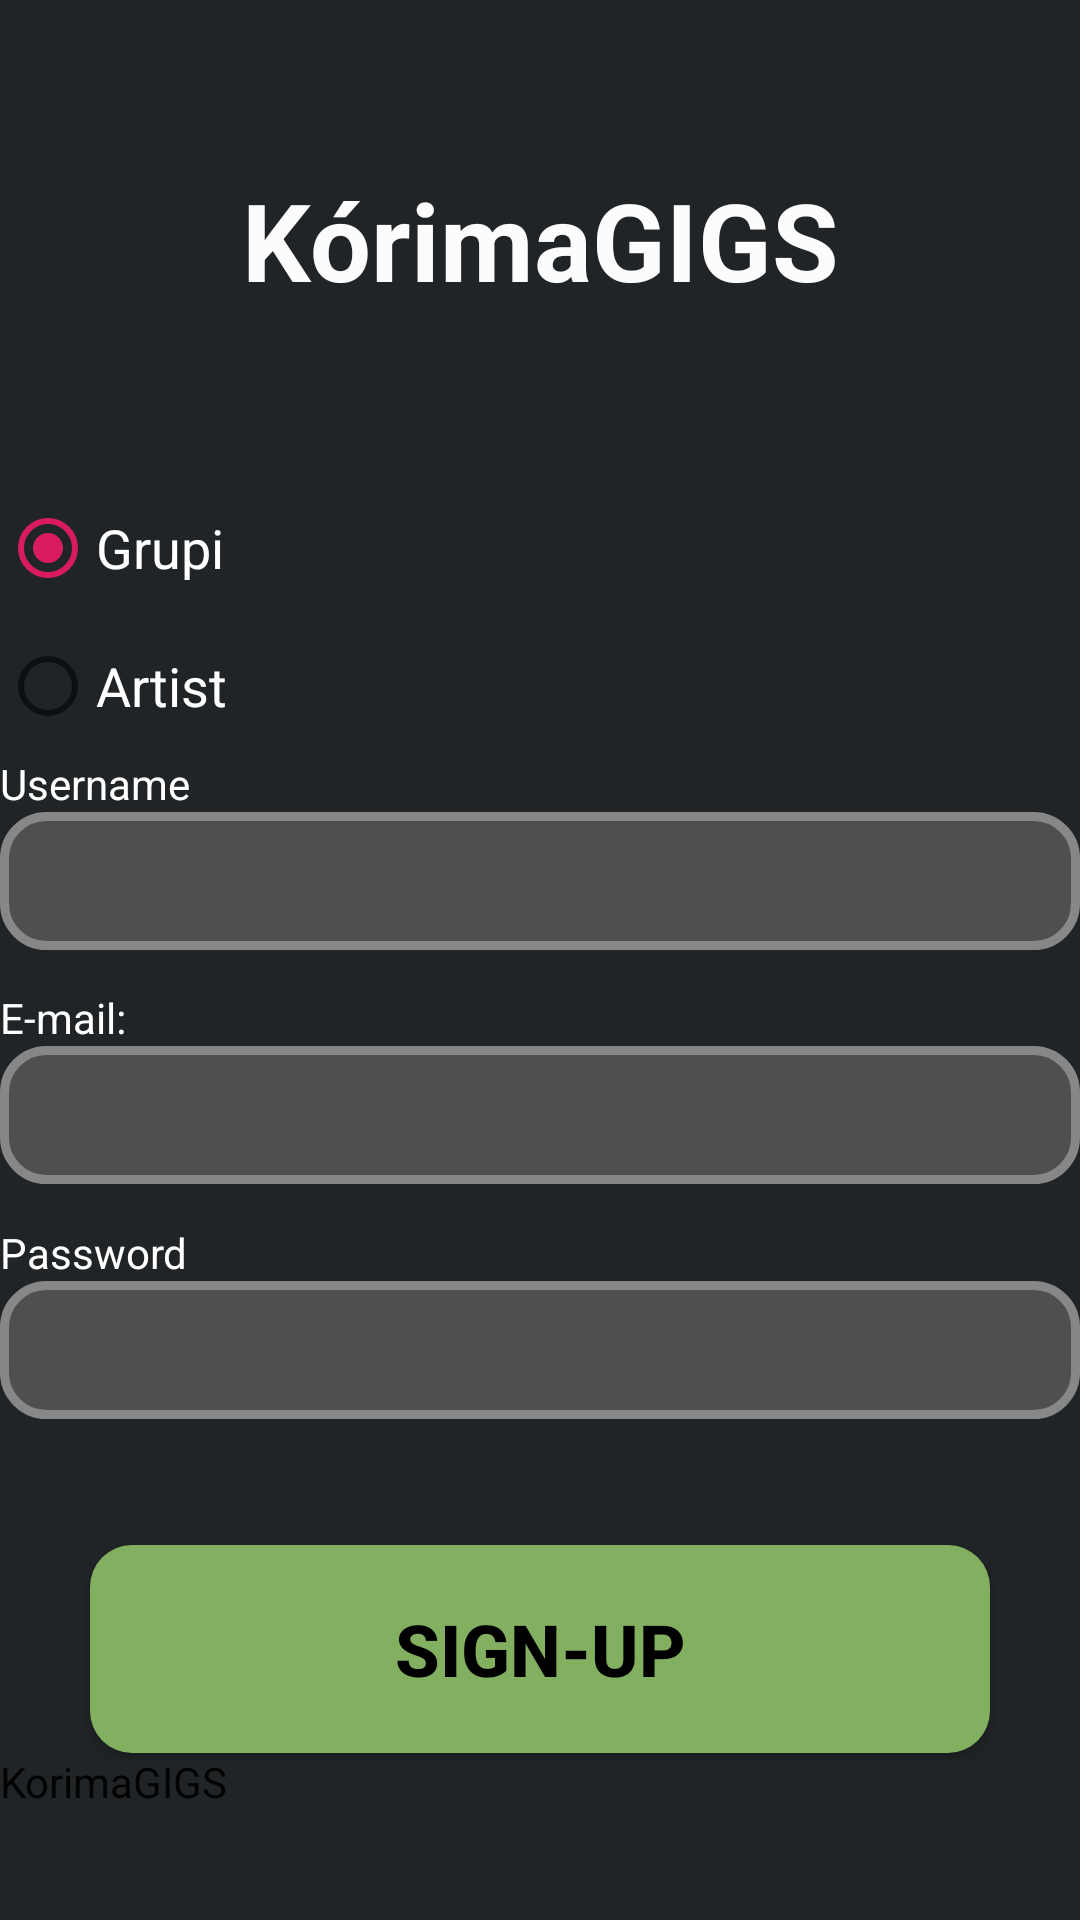

Android layout source for this screen:
<!-- AndroidManifest.xml: application theme AppTheme -->
<!-- res/layout/activity_register.xml -->
<?xml version="1.0" encoding="utf-8"?>

<LinearLayout xmlns:android="http://schemas.android.com/apk/res/android"
    xmlns:app="http://schemas.android.com/apk/res-auto"
    xmlns:tools="http://schemas.android.com/tools"
    android:layout_width="match_parent"
    android:layout_height="match_parent"
    android:orientation="vertical"
    android:background="#212426"
    tools:context=".activity_register">

    <LinearLayout
        android:layout_width="match_parent"
        android:layout_height="0dp"

        android:layout_weight=".3"
        android:orientation="vertical">

        <TextView
            android:id="@+id/textView11"
            android:layout_width="match_parent"
            android:layout_height="0dp"
            android:layout_weight=".9"
            android:gravity="center"
            android:text="KórimaGIGS"
            android:textColor="#FCFCFC"
            android:textSize="36sp"
            android:textStyle="bold" />
    </LinearLayout>

    <LinearLayout
        android:layout_width="match_parent"
        android:layout_height="0dp"
        android:layout_weight=".9"
        android:background="#212426"
        android:orientation="vertical">

        <RadioGroup
            android:id="@+id/rdGrpTipoUsuario"
            android:layout_width="match_parent"
            android:layout_height="0dp"
            android:layout_weight="2"
            android:checkedButton="@id/rdBtnUser">

            <RadioButton
                android:id="@+id/rdBtnUser"
                android:layout_width="match_parent"
                android:layout_height="0dp"
                android:layout_weight="1"
                android:text="Grupi"
                android:textColor="#FFFFFF"
                android:textSize="18sp" />

            <RadioButton
                android:id="@+id/rdBtnArtist"
                android:layout_width="match_parent"
                android:layout_height="0dp"
                android:layout_weight="1"
                android:text="Artist"
                android:textColor="#FFFFFF"
                android:textSize="18sp" />

        </RadioGroup>

        <TextView
            android:id="@+id/textView7"
            android:layout_width="match_parent"
            android:layout_height="wrap_content"
            android:text="Username"
            android:textColor="#FFFFFF" />

        <EditText
            android:id="@+id/edTxtUsername"
            android:layout_width="match_parent"
            android:layout_height="0dp"
            android:layout_weight="1"
            android:background="@drawable/ed_shape"
            android:ems="10"
            android:foregroundGravity="center"
            android:gravity="center"
            android:inputType="textPersonName" />

        <TextView
            android:id="@+id/textView4"
            android:layout_width="match_parent"
            android:layout_height="0dp"
            android:layout_weight=".7"
            android:text="E-mail:"
            android:gravity="bottom"
            android:textColor="#FFFFFF" />

        <EditText
            android:id="@+id/edTxtEmail"
            android:layout_width="match_parent"
            android:layout_height="0dp"
            android:layout_weight="1"
            android:background="@drawable/ed_shape"
            android:ems="10"
            android:foregroundGravity="center"
            android:gravity="center"
            android:inputType="textEmailAddress" />

        <TextView
            android:id="@+id/textView2"
            android:layout_width="match_parent"
            android:layout_height="0dp"
            android:layout_weight=".7"
            android:gravity="bottom"
            android:text="Password"
            android:textColor="#FFFFFF" />


        <EditText
            android:id="@+id/edTxtPassword"
            android:layout_width="match_parent"
            android:layout_height="0dp"
            android:layout_weight="1"
            android:background="@drawable/ed_shape"
            android:ems="10"
            android:foregroundGravity="center"
            android:gravity="center"
            android:inputType="textPassword" />

        <TextView
            android:id="@+id/textView6"
            android:layout_width="match_parent"
            android:layout_height="wrap_content" />

        <TextView
            android:id="@+id/textView5"
            android:layout_width="match_parent"
            android:layout_height="0dp"
            android:layout_weight=".5"
            android:gravity="center"
            android:textColor="#FFFFFF" />

        <Button
            android:id="@+id/btnSignIn"
            android:layout_width="300dp"
            android:layout_height="0dp"
            android:layout_gravity="center"
            android:layout_weight="1.5"
            android:background="@drawable/btn_register_shape"
            android:onClick="onClick"
            android:text="SIGN-UP"

            android:textColor="#000000"
            android:textSize="24sp"
            android:textStyle="bold"
            android:theme="@style/LoginButton" />

        <TextView
            android:id="@+id/textView3"
            android:layout_width="match_parent"
            android:layout_height="0dp"
            android:layout_weight="1.2"
            android:text="KorimaGIGS"
            android:textColor="#ED000000" />
    </LinearLayout>

</LinearLayout>
<!-- resources referenced by this layout -->
<resources>
  <!-- drawable btn_register_shape (drawable) -->
  <?xml version="1.0" encoding="utf-8"?>
  
  <shape xmlns:android="http://schemas.android.com/apk/res/android">
      android:shape="rectangle" >
      <corners
          android:radius="14dp"
          />
      <solid
          android:color="#82B060"
          />
      <padding
          android:left="0dp"
          android:top="0dp"
          android:right="0dp"
          android:bottom="0dp"
          />
      <size
          android:width="300dp"
          android:height="60dp"
          />
      <stroke
  
          android:color="#72399D"
          />
  
  </shape>
  <!-- drawable ed_shape (drawable) -->
  <?xml version="1.0" encoding="utf-8"?>
  
  <shape xmlns:android="http://schemas.android.com/apk/res/android">
      android:shape="rectangle" >
      <corners
          android:radius="14dp"
          />
      <solid
          android:color="#4F4F4F"
          />
      <padding
          android:left="0dp"
          android:top="0dp"
          android:right="0dp"
          android:bottom="0dp"
          />
      <size
          android:width="270dp"
          android:height="60dp"
          />
      <stroke
          android:width="3dp"
          android:color="#878787"
          />
  </shape>
  <style name="LoginButton" parent="Theme.AppCompat.Light">
          <item name="colorControlHighlight">#A8EEC3</item>
          <item name="colorButtonNormal">#C3A8EE</item>
      </style>
  <style name="AppTheme" parent="Theme.AppCompat.Light.DarkActionBar">
          <item name="colorPrimary">@color/colorPrimary</item>
          <item name="colorPrimaryDark">@color/colorPrimaryDark</item>
          <item name="colorAccent">@color/colorAccent</item>
          <item name="android:statusBarColor">@color/colorPrimary</item>
      </style>
  <color name="colorPrimary">#212426</color>
  <color name="colorPrimaryDark">#00574B</color>
  <color name="colorAccent">#D81B60</color>
</resources>
